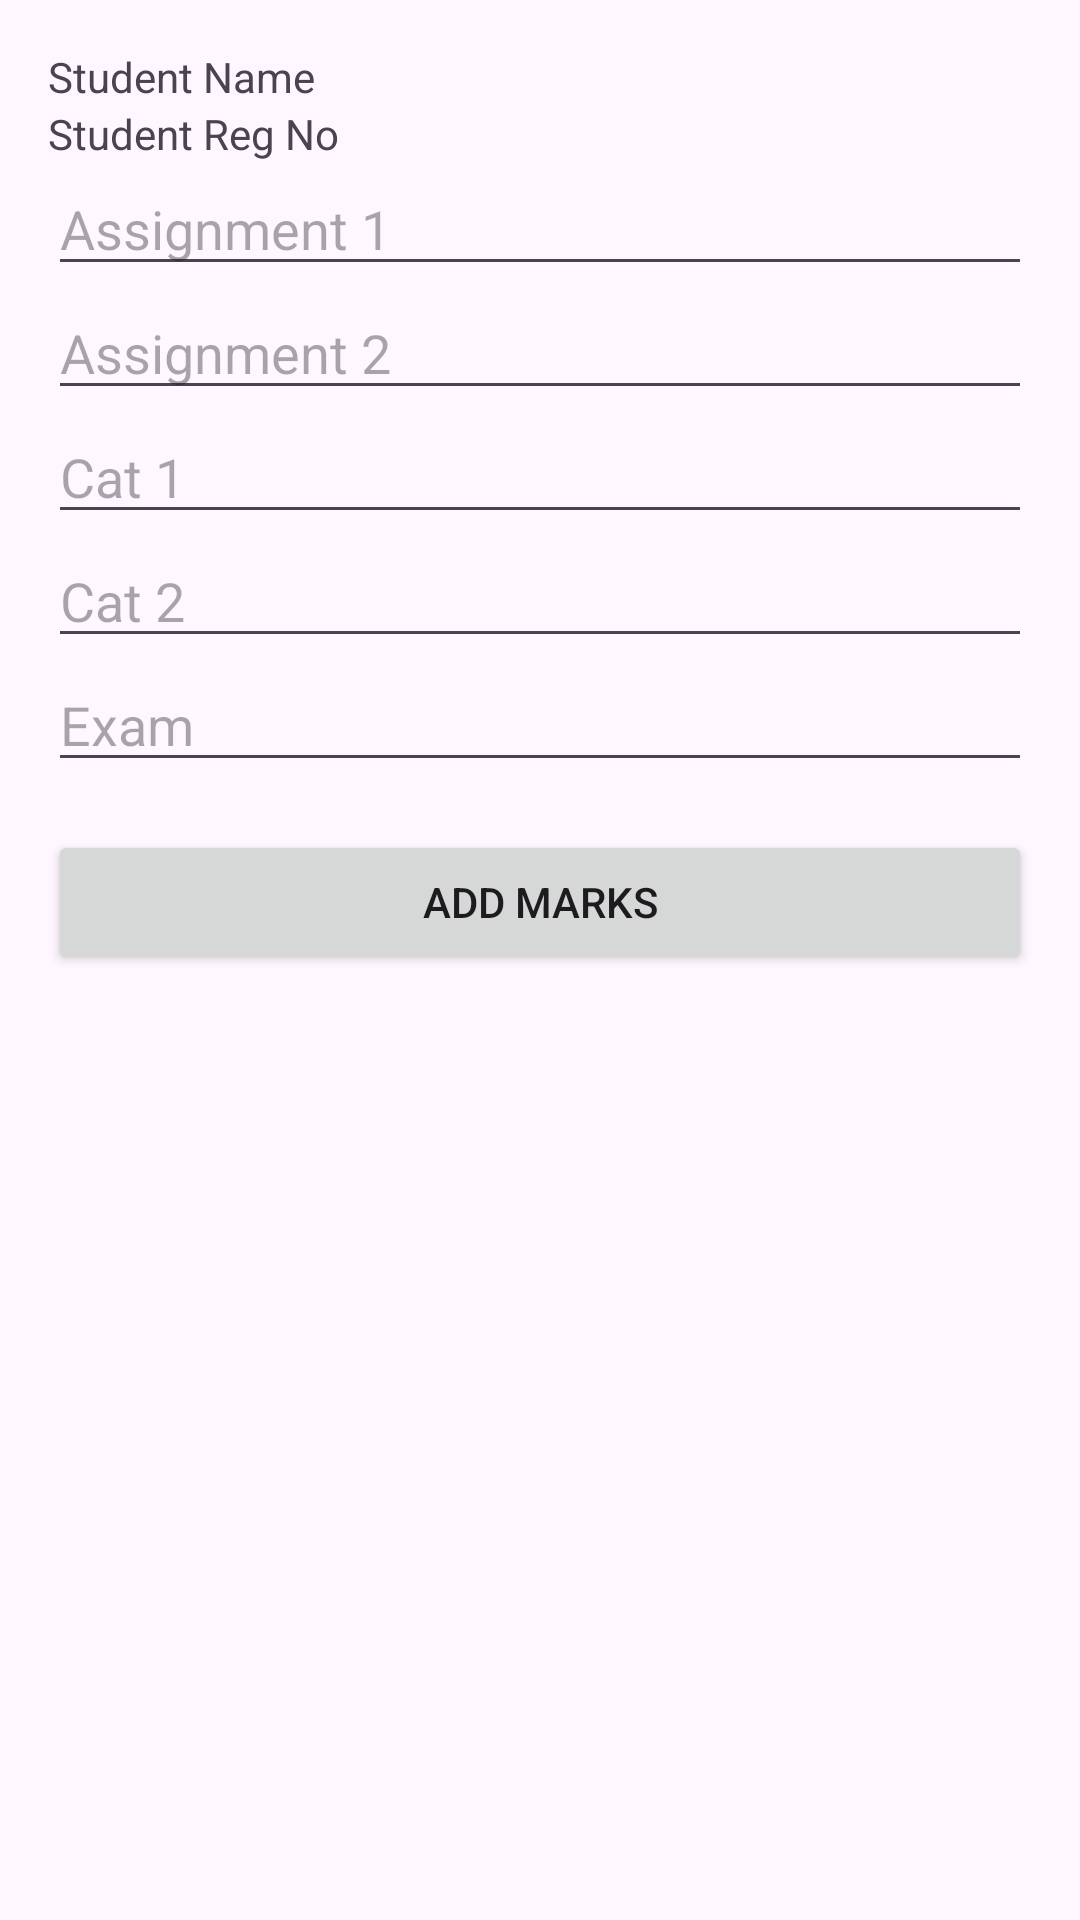

Reconstruct the res/layout file that produces this screen, plus the resources it refers to.
<!-- AndroidManifest.xml: application theme Theme.University -->
<!-- res/layout/activity_add_marks.xml -->
<?xml version="1.0" encoding="utf-8"?>
<RelativeLayout xmlns:android="http://schemas.android.com/apk/res/android"
    xmlns:app="http://schemas.android.com/apk/res-auto"
    xmlns:tools="http://schemas.android.com/tools"
    android:layout_width="match_parent"
    android:layout_height="match_parent"
    android:padding="16dp"
    tools:context=".AddMarksActivity">

    <TextView
        android:layout_width="match_parent"
        android:layout_height="wrap_content"
        android:id="@+id/editTextStudentName"
        android:text="Student Name" />

    <TextView
        android:layout_width="match_parent"
        android:layout_height="wrap_content"
        android:id="@+id/editTextStudentRegNo"
        android:layout_below="@+id/editTextStudentName"
        android:text="Student Reg No" />

    <EditText
        android:layout_width="match_parent"
        android:layout_height="wrap_content"
        android:id="@+id/editTextAssignment1"
        android:inputType="numberDecimal"
        android:layout_below="@+id/editTextStudentRegNo"
        android:hint="Assignment 1" />

    <EditText
        android:layout_width="match_parent"
        android:layout_height="wrap_content"
        android:id="@+id/editTextAssignment2"
        android:inputType="numberDecimal"
        android:layout_below="@+id/editTextAssignment1"
        android:hint="Assignment 2" />

    <EditText
        android:layout_width="match_parent"
        android:layout_height="wrap_content"
        android:id="@+id/editTextCat1"
        android:inputType="numberDecimal"
        android:layout_below="@+id/editTextAssignment2"
        android:hint="Cat 1" />

    <EditText
        android:layout_width="match_parent"
        android:layout_height="wrap_content"
        android:id="@+id/editTextCat2"
        android:inputType="numberDecimal"
        android:layout_below="@+id/editTextCat1"
        android:hint="Cat 2" />

    <EditText
        android:layout_width="match_parent"
        android:layout_height="wrap_content"
        android:id="@+id/editTextExamMarks"
        android:inputType="numberDecimal"
        android:layout_below="@+id/editTextCat2"
        android:hint="Exam" />

    <Button
        android:id="@+id/btnAddMarks"
        android:layout_width="match_parent"
        android:layout_height="wrap_content"
        android:layout_below="@+id/editTextExamMarks"
        android:layout_marginTop="16dp"
        android:text="Add Marks" />

</RelativeLayout>
<!-- resources referenced by this layout -->
<resources>
  <style name="Theme.University" parent="Base.Theme.University" />
  <style name="Base.Theme.University" parent="Theme.Material3.DayNight.NoActionBar">
          
          
      </style>
</resources>
